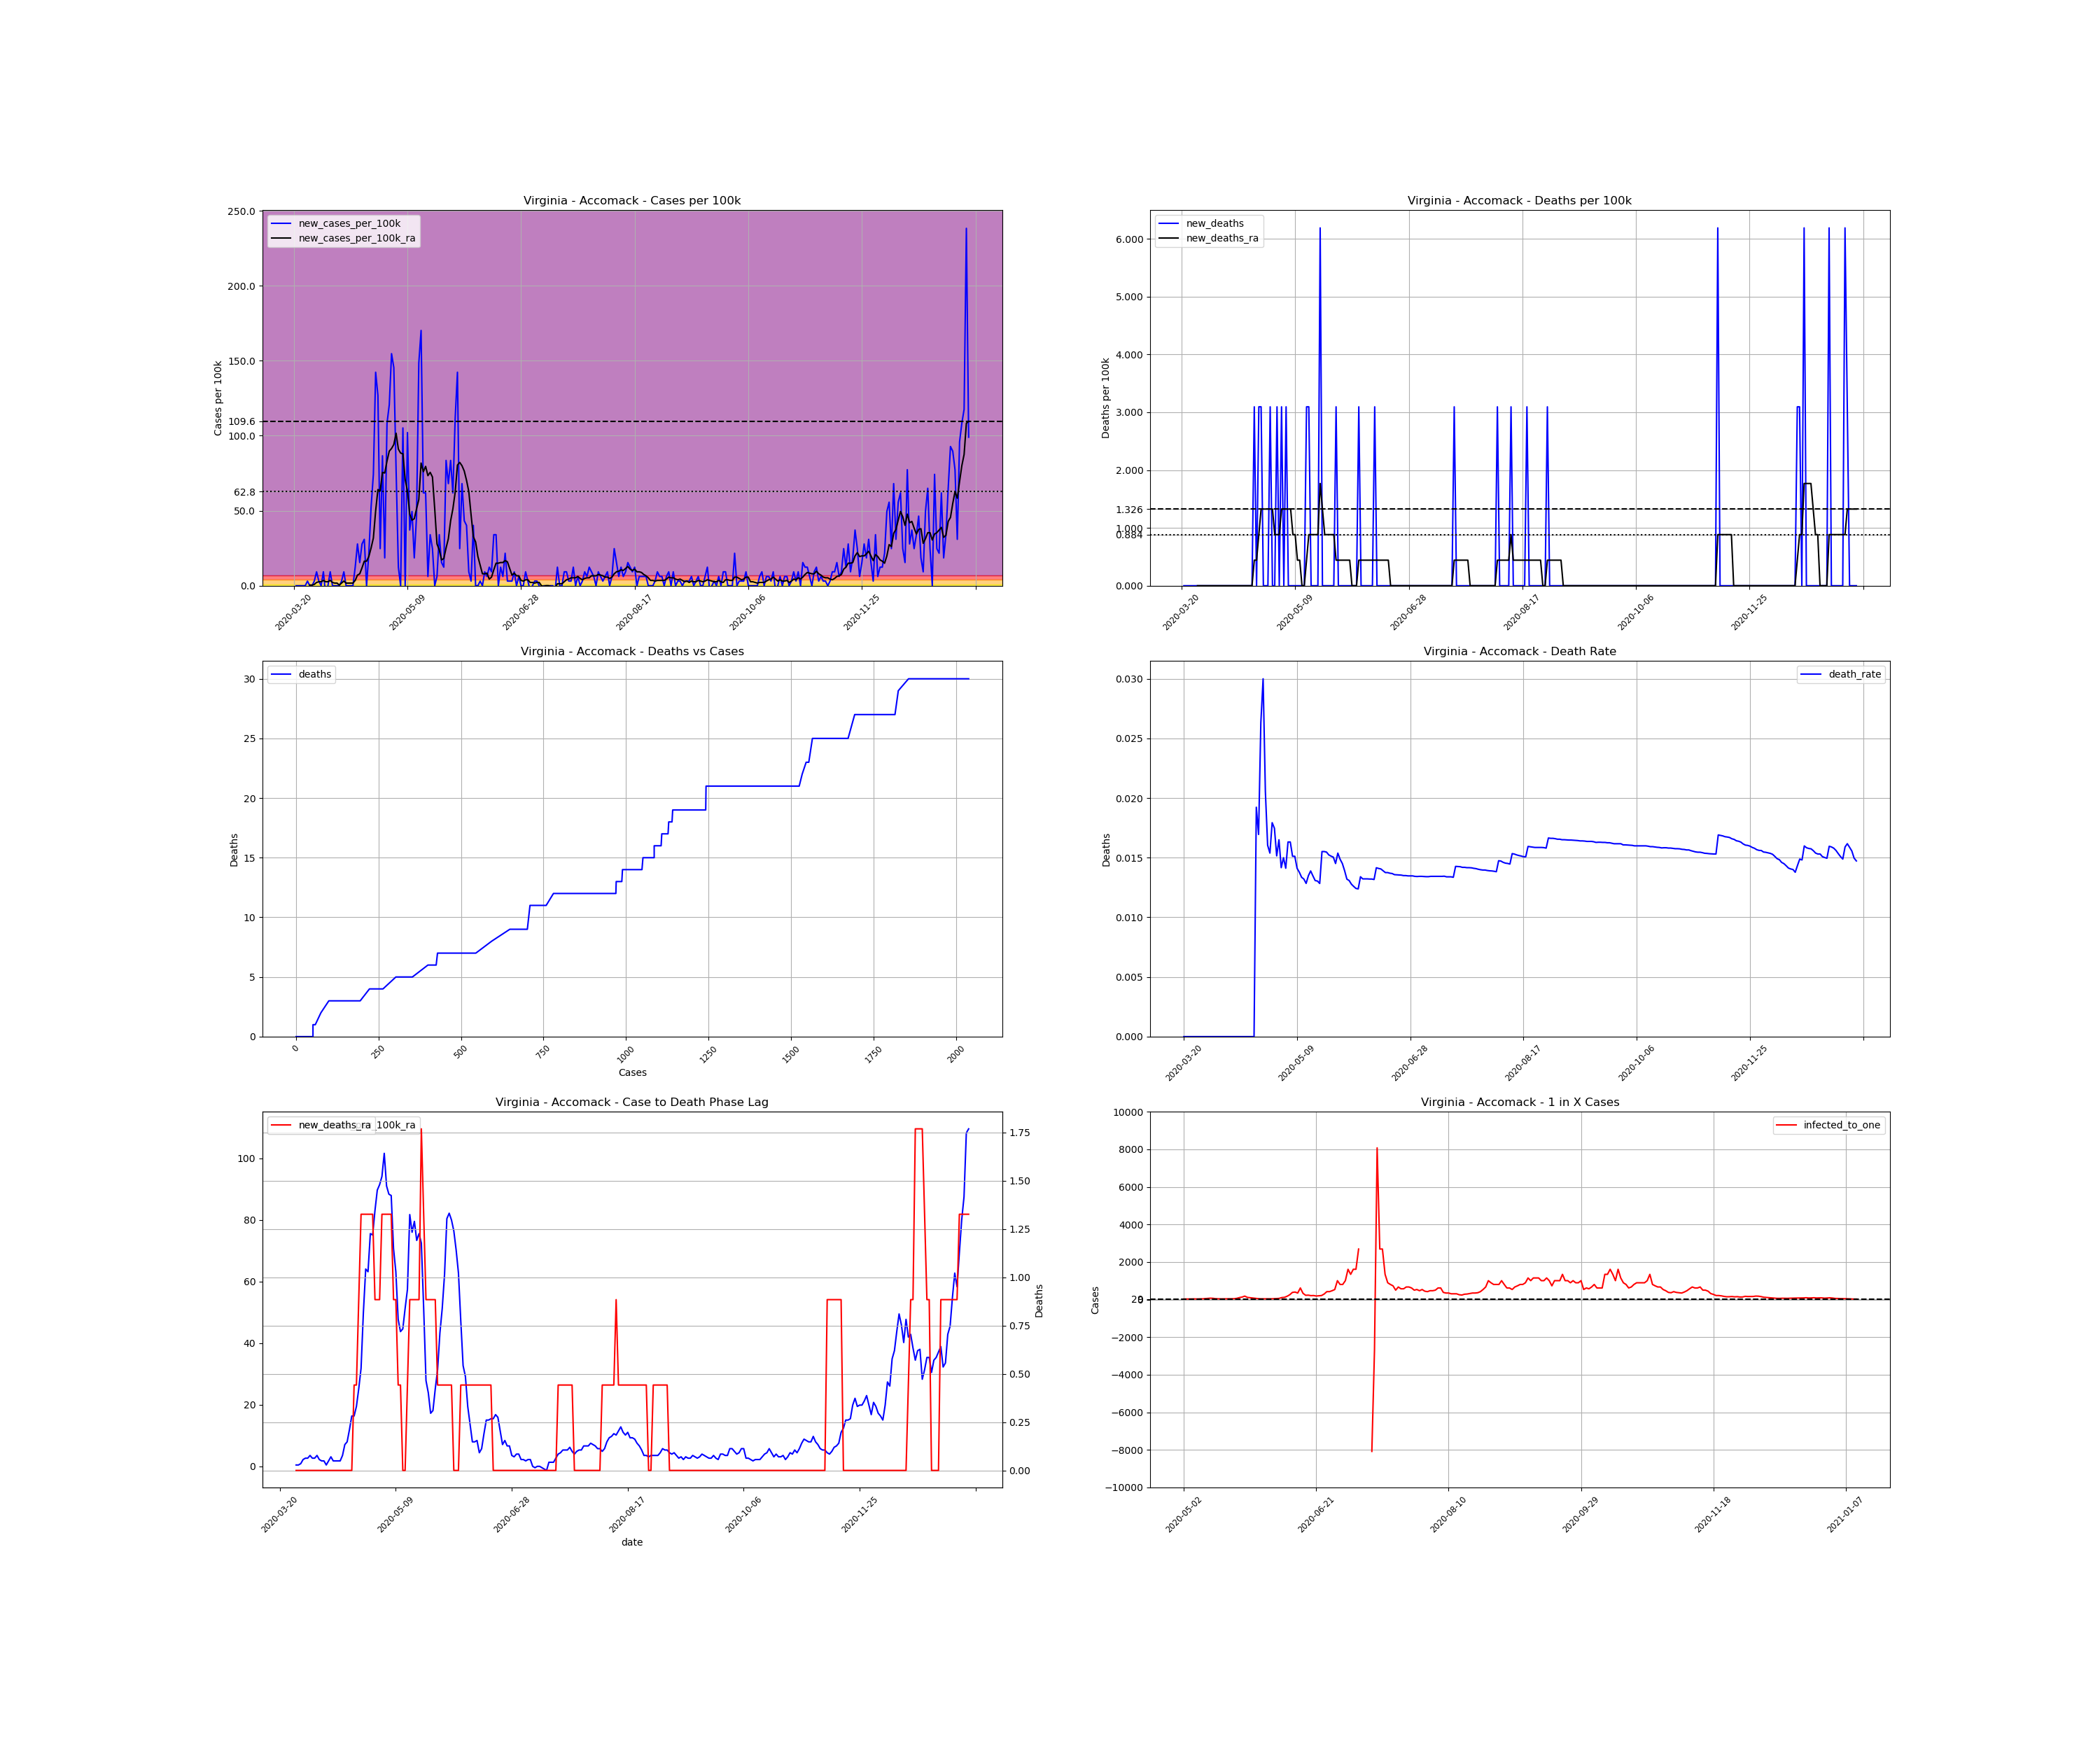

The data file committed next to this chart (first rows):
, date, county, state, fips, cases, deaths, COUNTY, STNAME, CTYNAME, POPESTIMATE2019, cases_per_100k, deaths_per_100k, death_rate, new_cases, new_cases_per_100k, new_deaths, new_cases_per_100k_ra, new_deaths_ra, active_cases, infected_to_one
267023, 2020-03-20, Accomack, Virginia, 51001, 1, 0.0, 1, Virginia, Accomack, 32316, 3.094, 0.0, 0.0, , , , , , , 
267024, 2020-03-21, Accomack, Virginia, 51001, 1, 0.0, 1, Virginia, Accomack, 32316, 3.094, 0.0, 0.0, 0.0, 0.0, 0.0, , , , 
267025, 2020-03-22, Accomack, Virginia, 51001, 1, 0.0, 1, Virginia, Accomack, 32316, 3.094, 0.0, 0.0, 0.0, 0.0, 0.0, , , , 
267026, 2020-03-23, Accomack, Virginia, 51001, 1, 0.0, 1, Virginia, Accomack, 32316, 3.094, 0.0, 0.0, 0.0, 0.0, 0.0, , , , 
267027, 2020-03-24, Accomack, Virginia, 51001, 1, 0.0, 1, Virginia, Accomack, 32316, 3.094, 0.0, 0.0, 0.0, 0.0, 0.0, , , , 
267028, 2020-03-25, Accomack, Virginia, 51001, 1, 0.0, 1, Virginia, Accomack, 32316, 3.094, 0.0, 0.0, 0.0, 0.0, 0.0, , , , 
267029, 2020-03-26, Accomack, Virginia, 51001, 2, 0.0, 1, Virginia, Accomack, 32316, 6.189, 0.0, 0.0, 1.0, 3.094, 0.0, , , , 
267030, 2020-03-27, Accomack, Virginia, 51001, 2, 0.0, 1, Virginia, Accomack, 32316, 6.189, 0.0, 0.0, 0.0, 0.0, 0.0, 0.4421, 0.0, , 
267031, 2020-03-28, Accomack, Virginia, 51001, 2, 0.0, 1, Virginia, Accomack, 32316, 6.189, 0.0, 0.0, 0.0, 0.0, 0.0, 0.4421, 0.0, 1.0, 8079
267032, 2020-03-29, Accomack, Virginia, 51001, 3, 0.0, 1, Virginia, Accomack, 32316, 9.283, 0.0, 0.0, 1.0, 3.094, 0.0, 0.8841, 0.0, 2.0, 4040
267033, 2020-03-30, Accomack, Virginia, 51001, 6, 0.0, 1, Virginia, Accomack, 32316, 18.57, 0.0, 0.0, 3.0, 9.283, 0.0, 2.21, 0.0, 5.0, 1616
267034, 2020-03-31, Accomack, Virginia, 51001, 7, 0.0, 1, Virginia, Accomack, 32316, 21.66, 0.0, 0.0, 1.0, 3.094, 0.0, 2.652, 0.0, 6.0, 1346
267035, 2020-04-01, Accomack, Virginia, 51001, 7, 0.0, 1, Virginia, Accomack, 32316, 21.66, 0.0, 0.0, 0.0, 0.0, 0.0, 2.652, 0.0, 6.0, 1346
267036, 2020-04-02, Accomack, Virginia, 51001, 10, 0.0, 1, Virginia, Accomack, 32316, 30.94, 0.0, 0.0, 3.0, 9.283, 0.0, 3.537, 0.0, 9.0, 897.7
267037, 2020-04-03, Accomack, Virginia, 51001, 8, 0.0, 1, Virginia, Accomack, 32316, 24.76, 0.0, 0.0, -2.0, -6.189, 0.0, 2.652, 0.0, 6.0, 1346
267038, 2020-04-04, Accomack, Virginia, 51001, 8, 0.0, 1, Virginia, Accomack, 32316, 24.76, 0.0, 0.0, 0.0, 0.0, 0.0, 2.652, 0.0, 6.0, 1346
267039, 2020-04-05, Accomack, Virginia, 51001, 11, 0.0, 1, Virginia, Accomack, 32316, 34.04, 0.0, 0.0, 3.0, 9.283, 0.0, 3.537, 0.0, 9.0, 897.7
267040, 2020-04-06, Accomack, Virginia, 51001, 11, 0.0, 1, Virginia, Accomack, 32316, 34.04, 0.0, 0.0, 0.0, 0.0, 0.0, 2.21, 0.0, 8.0, 1010
267041, 2020-04-07, Accomack, Virginia, 51001, 11, 0.0, 1, Virginia, Accomack, 32316, 34.04, 0.0, 0.0, 0.0, 0.0, 0.0, 1.768, 0.0, 5.0, 1616
267042, 2020-04-08, Accomack, Virginia, 51001, 11, 0.0, 1, Virginia, Accomack, 32316, 34.04, 0.0, 0.0, 0.0, 0.0, 0.0, 1.768, 0.0, 4.0, 2020
267043, 2020-04-09, Accomack, Virginia, 51001, 11, 0.0, 1, Virginia, Accomack, 32316, 34.04, 0.0, 0.0, 0.0, 0.0, 0.0, 0.4421, 0.0, 4.0, 2020
267044, 2020-04-10, Accomack, Virginia, 51001, 12, 0.0, 1, Virginia, Accomack, 32316, 37.13, 0.0, 0.0, 1.0, 3.094, 0.0, 1.768, 0.0, 2.0, 4040
267045, 2020-04-11, Accomack, Virginia, 51001, 15, 0.0, 1, Virginia, Accomack, 32316, 46.42, 0.0, 0.0, 3.0, 9.283, 0.0, 3.094, 0.0, 7.0, 1154
267046, 2020-04-12, Accomack, Virginia, 51001, 15, 0.0, 1, Virginia, Accomack, 32316, 46.42, 0.0, 0.0, 0.0, 0.0, 0.0, 1.768, 0.0, 7.0, 1154
267047, 2020-04-13, Accomack, Virginia, 51001, 15, 0.0, 1, Virginia, Accomack, 32316, 46.42, 0.0, 0.0, 0.0, 0.0, 0.0, 1.768, 0.0, 4.0, 2020
267048, 2020-04-14, Accomack, Virginia, 51001, 15, 0.0, 1, Virginia, Accomack, 32316, 46.42, 0.0, 0.0, 0.0, 0.0, 0.0, 1.768, 0.0, 4.0, 2020
267049, 2020-04-15, Accomack, Virginia, 51001, 15, 0.0, 1, Virginia, Accomack, 32316, 46.42, 0.0, 0.0, 0.0, 0.0, 0.0, 1.768, 0.0, 4.0, 2020
267050, 2020-04-16, Accomack, Virginia, 51001, 19, 0.0, 1, Virginia, Accomack, 32316, 58.79, 0.0, 0.0, 4.0, 12.38, 0.0, 3.537, 0.0, 8.0, 1010
267051, 2020-04-17, Accomack, Virginia, 51001, 28, 0.0, 1, Virginia, Accomack, 32316, 86.64, 0.0, 0.0, 9.0, 27.85, 0.0, 7.073, 0.0, 17.0, 475.2
267052, 2020-04-18, Accomack, Virginia, 51001, 33, 0.0, 1, Virginia, Accomack, 32316, 102.1, 0.0, 0.0, 5.0, 15.47, 0.0, 7.957, 0.0, 21.0, 384.7
267053, 2020-04-19, Accomack, Virginia, 51001, 42, 0.0, 1, Virginia, Accomack, 32316, 130, 0.0, 0.0, 9.0, 27.85, 0.0, 11.94, 0.0, 27.0, 299.2
267054, 2020-04-20, Accomack, Virginia, 51001, 52, 0.0, 1, Virginia, Accomack, 32316, 160.9, 0.0, 0.0, 10.0, 30.94, 0.0, 16.36, 0.0, 37.0, 218.4
267055, 2020-04-21, Accomack, Virginia, 51001, 52, 1.0, 1, Virginia, Accomack, 32316, 160.9, 3.094, 0.01923, 0.0, 0.0, 3.094, 16.36, 0.4421, 37.0, 218.4
267056, 2020-04-22, Accomack, Virginia, 51001, 59, 1.0, 1, Virginia, Accomack, 32316, 182.6, 3.094, 0.01695, 7.0, 21.66, 0.0, 19.45, 0.4421, 44.0, 183.6
267057, 2020-04-23, Accomack, Virginia, 51001, 76, 2.0, 1, Virginia, Accomack, 32316, 235.2, 6.189, 0.02632, 17.0, 52.61, 3.094, 25.2, 0.8841, 61.0, 132.4
267058, 2020-04-24, Accomack, Virginia, 51001, 100, 3.0, 1, Virginia, Accomack, 32316, 309.4, 9.283, 0.03, 24.0, 74.27, 3.094, 31.83, 1.326, 81.0, 99.74
267059, 2020-04-25, Accomack, Virginia, 51001, 146, 3.0, 1, Virginia, Accomack, 32316, 451.8, 9.283, 0.02055, 46.0, 142.3, 0.0, 49.95, 1.326, 118.0, 68.47
267060, 2020-04-26, Accomack, Virginia, 51001, 187, 3.0, 1, Virginia, Accomack, 32316, 578.7, 9.283, 0.01604, 41.0, 126.9, 0.0, 64.1, 1.326, 154.0, 52.46
267061, 2020-04-27, Accomack, Virginia, 51001, 195, 3.0, 1, Virginia, Accomack, 32316, 603.4, 9.283, 0.01538, 8.0, 24.76, 0.0, 63.22, 1.326, 153.0, 52.8
267062, 2020-04-28, Accomack, Virginia, 51001, 223, 4.0, 1, Virginia, Accomack, 32316, 690.1, 12.38, 0.01794, 28.0, 86.64, 3.094, 75.59, 1.326, 171.0, 47.25
267063, 2020-04-29, Accomack, Virginia, 51001, 229, 4.0, 1, Virginia, Accomack, 32316, 708.6, 12.38, 0.01747, 6.0, 18.57, 0.0, 75.15, 1.326, 177.0, 45.64
267064, 2020-04-30, Accomack, Virginia, 51001, 264, 4.0, 1, Virginia, Accomack, 32316, 816.9, 12.38, 0.01515, 35.0, 108.3, 0.0, 83.11, 0.8841, 205.0, 39.41
267065, 2020-05-01, Accomack, Virginia, 51001, 303, 5.0, 1, Virginia, Accomack, 32316, 937.6, 15.47, 0.0165, 39.0, 120.7, 3.094, 89.74, 0.8841, 227.0, 35.59
267066, 2020-05-02, Accomack, Virginia, 51001, 353, 5.0, 1, Virginia, Accomack, 32316, 1092, 15.47, 0.01416, 50.0, 154.7, 0.0, 91.51, 0.8841, 253.0, 31.93
267067, 2020-05-03, Accomack, Virginia, 51001, 400, 6.0, 1, Virginia, Accomack, 32316, 1238, 18.57, 0.015, 47.0, 145.4, 3.094, 94.16, 1.326, 254.0, 31.81
267068, 2020-05-04, Accomack, Virginia, 51001, 425, 6.0, 1, Virginia, Accomack, 32316, 1315, 18.57, 0.01412, 25.0, 77.36, 0.0, 101.7, 1.326, 238.0, 33.95
267069, 2020-05-05, Accomack, Virginia, 51001, 429, 7.0, 1, Virginia, Accomack, 32316, 1328, 21.66, 0.01632, 4.0, 12.38, 3.094, 91.07, 1.326, 234.0, 34.53
267070, 2020-05-06, Accomack, Virginia, 51001, 429, 7.0, 1, Virginia, Accomack, 32316, 1328, 21.66, 0.01632, 0.0, 0.0, 0.0, 88.41, 1.326, 206.0, 39.22
267071, 2020-05-07, Accomack, Virginia, 51001, 463, 7.0, 1, Virginia, Accomack, 32316, 1433, 21.66, 0.01512, 34.0, 105.2, 0.0, 87.97, 1.326, 234.0, 34.53
267072, 2020-05-08, Accomack, Virginia, 51001, 463, 7.0, 1, Virginia, Accomack, 32316, 1433, 21.66, 0.01512, 0.0, 0.0, 0.0, 70.73, 0.8841, 199.0, 40.6
267073, 2020-05-09, Accomack, Virginia, 51001, 496, 7.0, 1, Virginia, Accomack, 32316, 1535, 21.66, 0.01411, 33.0, 102.1, 0.0, 63.22, 0.8841, 193.0, 41.86
267074, 2020-05-10, Accomack, Virginia, 51001, 508, 7.0, 1, Virginia, Accomack, 32316, 1572, 21.66, 0.01378, 12.0, 37.13, 0.0, 47.74, 0.4421, 155.0, 52.12
267075, 2020-05-11, Accomack, Virginia, 51001, 524, 7.0, 1, Virginia, Accomack, 32316, 1621, 21.66, 0.01336, 16.0, 49.51, 0.0, 43.76, 0.4421, 124.0, 65.15
267076, 2020-05-12, Accomack, Virginia, 51001, 530, 7.0, 1, Virginia, Accomack, 32316, 1640, 21.66, 0.01321, 6.0, 18.57, 0.0, 44.65, 0.0, 105.0, 76.94
267077, 2020-05-13, Accomack, Virginia, 51001, 545, 7.0, 1, Virginia, Accomack, 32316, 1686, 21.66, 0.01284, 15.0, 46.42, 0.0, 51.28, 0.0, 116.0, 69.65
267078, 2020-05-14, Accomack, Virginia, 51001, 593, 8.0, 1, Virginia, Accomack, 32316, 1835, 24.76, 0.01349, 48.0, 148.5, 3.094, 57.47, 0.4421, 164.0, 49.26
267079, 2020-05-15, Accomack, Virginia, 51001, 648, 9.0, 1, Virginia, Accomack, 32316, 2005, 27.85, 0.01389, 55.0, 170.2, 3.094, 81.78, 0.8841, 185.0, 43.67
267080, 2020-05-16, Accomack, Virginia, 51001, 668, 9.0, 1, Virginia, Accomack, 32316, 2067, 27.85, 0.01347, 20.0, 61.89, 0.0, 76.03, 0.8841, 205.0, 39.41
267081, 2020-05-17, Accomack, Virginia, 51001, 688, 9.0, 1, Virginia, Accomack, 32316, 2129, 27.85, 0.01308, 20.0, 61.89, 0.0, 79.57, 0.8841, 192.0, 42.08
267082, 2020-05-18, Accomack, Virginia, 51001, 690, 9.0, 1, Virginia, Accomack, 32316, 2135, 27.85, 0.01304, 2.0, 6.189, 0.0, 73.38, 0.8841, 182.0, 44.39
... 238 more rows
